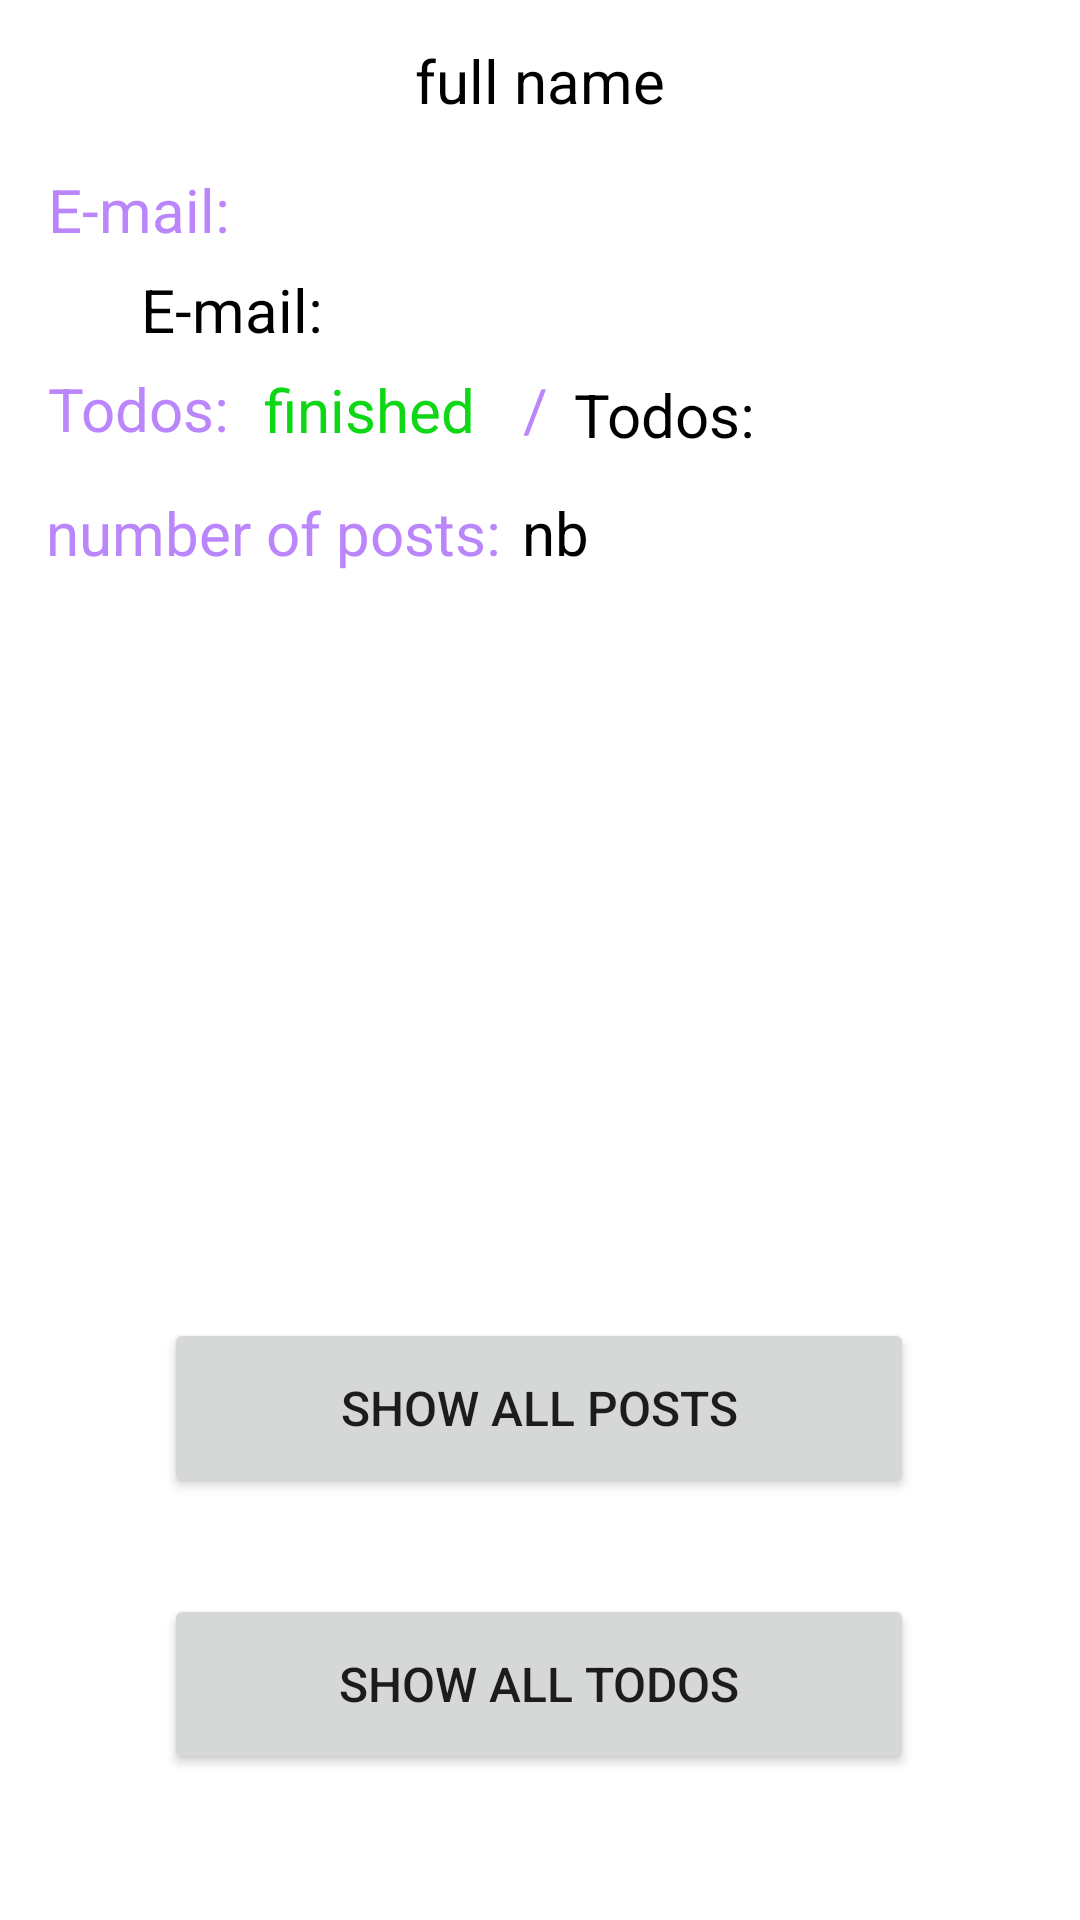

Write the Android layout XML for this screen, with the resource values it uses.
<!-- AndroidManifest.xml: application theme Theme.JSON_2 -->
<!-- res/layout/activity_user.xml -->
<?xml version="1.0" encoding="utf-8"?>
<androidx.constraintlayout.widget.ConstraintLayout xmlns:android="http://schemas.android.com/apk/res/android"
    xmlns:app="http://schemas.android.com/apk/res-auto"
    android:layout_width="match_parent"
    android:layout_height="match_parent">


    <Button
        android:id="@+id/showPosts_button"
        android:layout_width="250dp"
        android:layout_height="60dp"
        android:text="@string/posts"
        android:textSize="16sp"
        app:layout_constraintBottom_toBottomOf="parent"
        app:layout_constraintEnd_toEndOf="parent"
        app:layout_constraintHorizontal_bias="0.496"
        app:layout_constraintStart_toStartOf="parent"
        app:layout_constraintTop_toBottomOf="@+id/posts_sign"
        app:layout_constraintVertical_bias="0.638" />

    <TextView
        android:id="@+id/full_name"
        android:layout_width="wrap_content"
        android:layout_height="wrap_content"
        android:text="@string/full_name"
        android:textColor="@color/black"
        android:textSize="20sp"
        app:layout_constraintBottom_toBottomOf="parent"
        app:layout_constraintEnd_toEndOf="parent"
        app:layout_constraintStart_toStartOf="parent"
        app:layout_constraintTop_toTopOf="parent"
        app:layout_constraintVertical_bias="0.022" />

    <TextView
        android:id="@+id/email_val"
        android:layout_width="wrap_content"
        android:layout_height="wrap_content"
        android:text="@string/email_val"
        android:textColor="@color/black"
        android:textSize="20sp"
        app:layout_constraintBottom_toBottomOf="parent"
        app:layout_constraintEnd_toEndOf="parent"
        app:layout_constraintHorizontal_bias="0.157"
        app:layout_constraintStart_toStartOf="parent"
        app:layout_constraintTop_toBottomOf="@+id/textView3"
        app:layout_constraintVertical_bias="0.012" />

    <TextView
        android:id="@+id/posts_sign"
        android:layout_width="wrap_content"
        android:layout_height="wrap_content"
        android:text="@string/nb_posts"
        android:textColor="@color/purple_200"
        android:textSize="20sp"
        app:layout_constraintBottom_toBottomOf="parent"
        app:layout_constraintEnd_toEndOf="parent"
        app:layout_constraintHorizontal_bias="0.073"
        app:layout_constraintStart_toStartOf="parent"
        app:layout_constraintTop_toBottomOf="@+id/Todo_sign"
        app:layout_constraintVertical_bias="0.031" />

    <TextView
        android:id="@+id/slash"
        android:layout_width="wrap_content"
        android:layout_height="wrap_content"
        android:layout_marginStart="16dp"
        android:text="@string/slash"
        android:textColor="@color/purple_200"
        android:textSize="20sp"
        app:layout_constraintBottom_toBottomOf="parent"
        app:layout_constraintEnd_toEndOf="parent"
        app:layout_constraintHorizontal_bias="0.0"
        app:layout_constraintStart_toEndOf="@+id/finishedTasks"
        app:layout_constraintTop_toBottomOf="@+id/email_val"
        app:layout_constraintVertical_bias="0.012" />

    <TextView
        android:id="@+id/nbOfPosts"
        android:layout_width="wrap_content"
        android:layout_height="wrap_content"
        android:text="@string/number"
        android:textColor="@color/black"
        android:textSize="20sp"
        app:layout_constraintBottom_toBottomOf="parent"
        app:layout_constraintEnd_toEndOf="parent"
        app:layout_constraintHorizontal_bias="0.041"
        app:layout_constraintStart_toEndOf="@+id/posts_sign"
        app:layout_constraintTop_toBottomOf="@+id/Todo_sign"
        app:layout_constraintVertical_bias="0.031" />

    <TextView
        android:id="@+id/allTasks"
        android:layout_width="wrap_content"
        android:layout_height="wrap_content"
        android:layout_marginTop="8dp"
        android:text="@string/todo"
        android:textColor="@color/black"
        android:textSize="20sp"
        app:layout_constraintBottom_toBottomOf="parent"
        app:layout_constraintEnd_toEndOf="parent"
        app:layout_constraintHorizontal_bias="0.074"
        app:layout_constraintStart_toEndOf="@+id/slash"
        app:layout_constraintTop_toBottomOf="@+id/email_val"
        app:layout_constraintVertical_bias="0.0" />

    <TextView
        android:id="@+id/finishedTasks"
        android:layout_width="wrap_content"
        android:layout_height="wrap_content"
        android:layout_marginTop="4dp"
        android:text="@string/finished"
        android:textColor="@color/green"
        android:textSize="20sp"
        app:layout_constraintBottom_toBottomOf="parent"
        app:layout_constraintEnd_toEndOf="parent"
        app:layout_constraintHorizontal_bias="0.053"
        app:layout_constraintStart_toEndOf="@+id/Todo_sign"
        app:layout_constraintTop_toBottomOf="@+id/email_val"
        app:layout_constraintVertical_bias="0.005" />

    <TextView
        android:id="@+id/textView3"
        android:layout_width="wrap_content"
        android:layout_height="wrap_content"
        android:text="@string/email_val"
        android:textColor="@color/purple_200"
        android:textSize="20sp"
        app:layout_constraintBottom_toBottomOf="parent"
        app:layout_constraintEnd_toEndOf="parent"
        app:layout_constraintHorizontal_bias="0.054"
        app:layout_constraintStart_toStartOf="parent"
        app:layout_constraintTop_toBottomOf="@+id/full_name"
        app:layout_constraintVertical_bias="0.028" />

    <Button
        android:id="@+id/showTasks_button"
        android:layout_width="250dp"
        android:layout_height="60dp"
        android:layout_marginTop="32dp"
        android:text="@string/todos"
        android:textSize="16sp"
        app:layout_constraintBottom_toBottomOf="parent"
        app:layout_constraintEnd_toEndOf="parent"
        app:layout_constraintHorizontal_bias="0.496"
        app:layout_constraintStart_toStartOf="parent"
        app:layout_constraintTop_toBottomOf="@+id/showPosts_button"
        app:layout_constraintVertical_bias="0.0" />

    <TextView
        android:id="@+id/Todo_sign"
        android:layout_width="wrap_content"
        android:layout_height="wrap_content"
        android:text="@string/todo"
        android:textColor="@color/purple_200"
        android:textSize="20sp"
        app:layout_constraintBottom_toBottomOf="parent"
        app:layout_constraintEnd_toEndOf="parent"
        app:layout_constraintHorizontal_bias="0.054"
        app:layout_constraintStart_toStartOf="parent"
        app:layout_constraintTop_toBottomOf="@+id/email_val"
        app:layout_constraintVertical_bias="0.012" />

</androidx.constraintlayout.widget.ConstraintLayout>
<!-- resources referenced by this layout -->
<resources>
  <color name="black">#FF000000</color>
  <color name="green">#0ED816</color>
  <color name="purple_200">#FFBB86FC</color>
  <string name="email_val">E-mail:</string>
  <string name="finished">finished</string>
  <string name="full_name">full name</string>
  <string name="nb_posts">number of posts:</string>
  <string name="number">nb</string>
  <string name="posts">Show all posts</string>
  <string name="slash">/</string>
  <string name="todo">Todos:</string>
  <string name="todos">Show all todos</string>
  <style name="Theme.JSON_2" parent="Theme.MaterialComponents.DayNight.DarkActionBar">
          
          <item name="colorPrimary">@color/purple_500</item>
          <item name="colorPrimaryVariant">@color/purple_700</item>
          <item name="colorOnPrimary">@color/white</item>
          
          <item name="colorSecondary">@color/teal_200</item>
          <item name="colorSecondaryVariant">@color/teal_700</item>
          <item name="colorOnSecondary">@color/black</item>
          
          <item name="android:statusBarColor" tools:targetApi="l">?attr/colorPrimaryVariant</item>
          
      </style>
  <color name="purple_500">#FF6200EE</color>
  <color name="purple_700">#FF3700B3</color>
  <color name="white">#FFFFFFFF</color>
  <color name="teal_200">#FF03DAC5</color>
  <color name="teal_700">#FF018786</color>
</resources>
